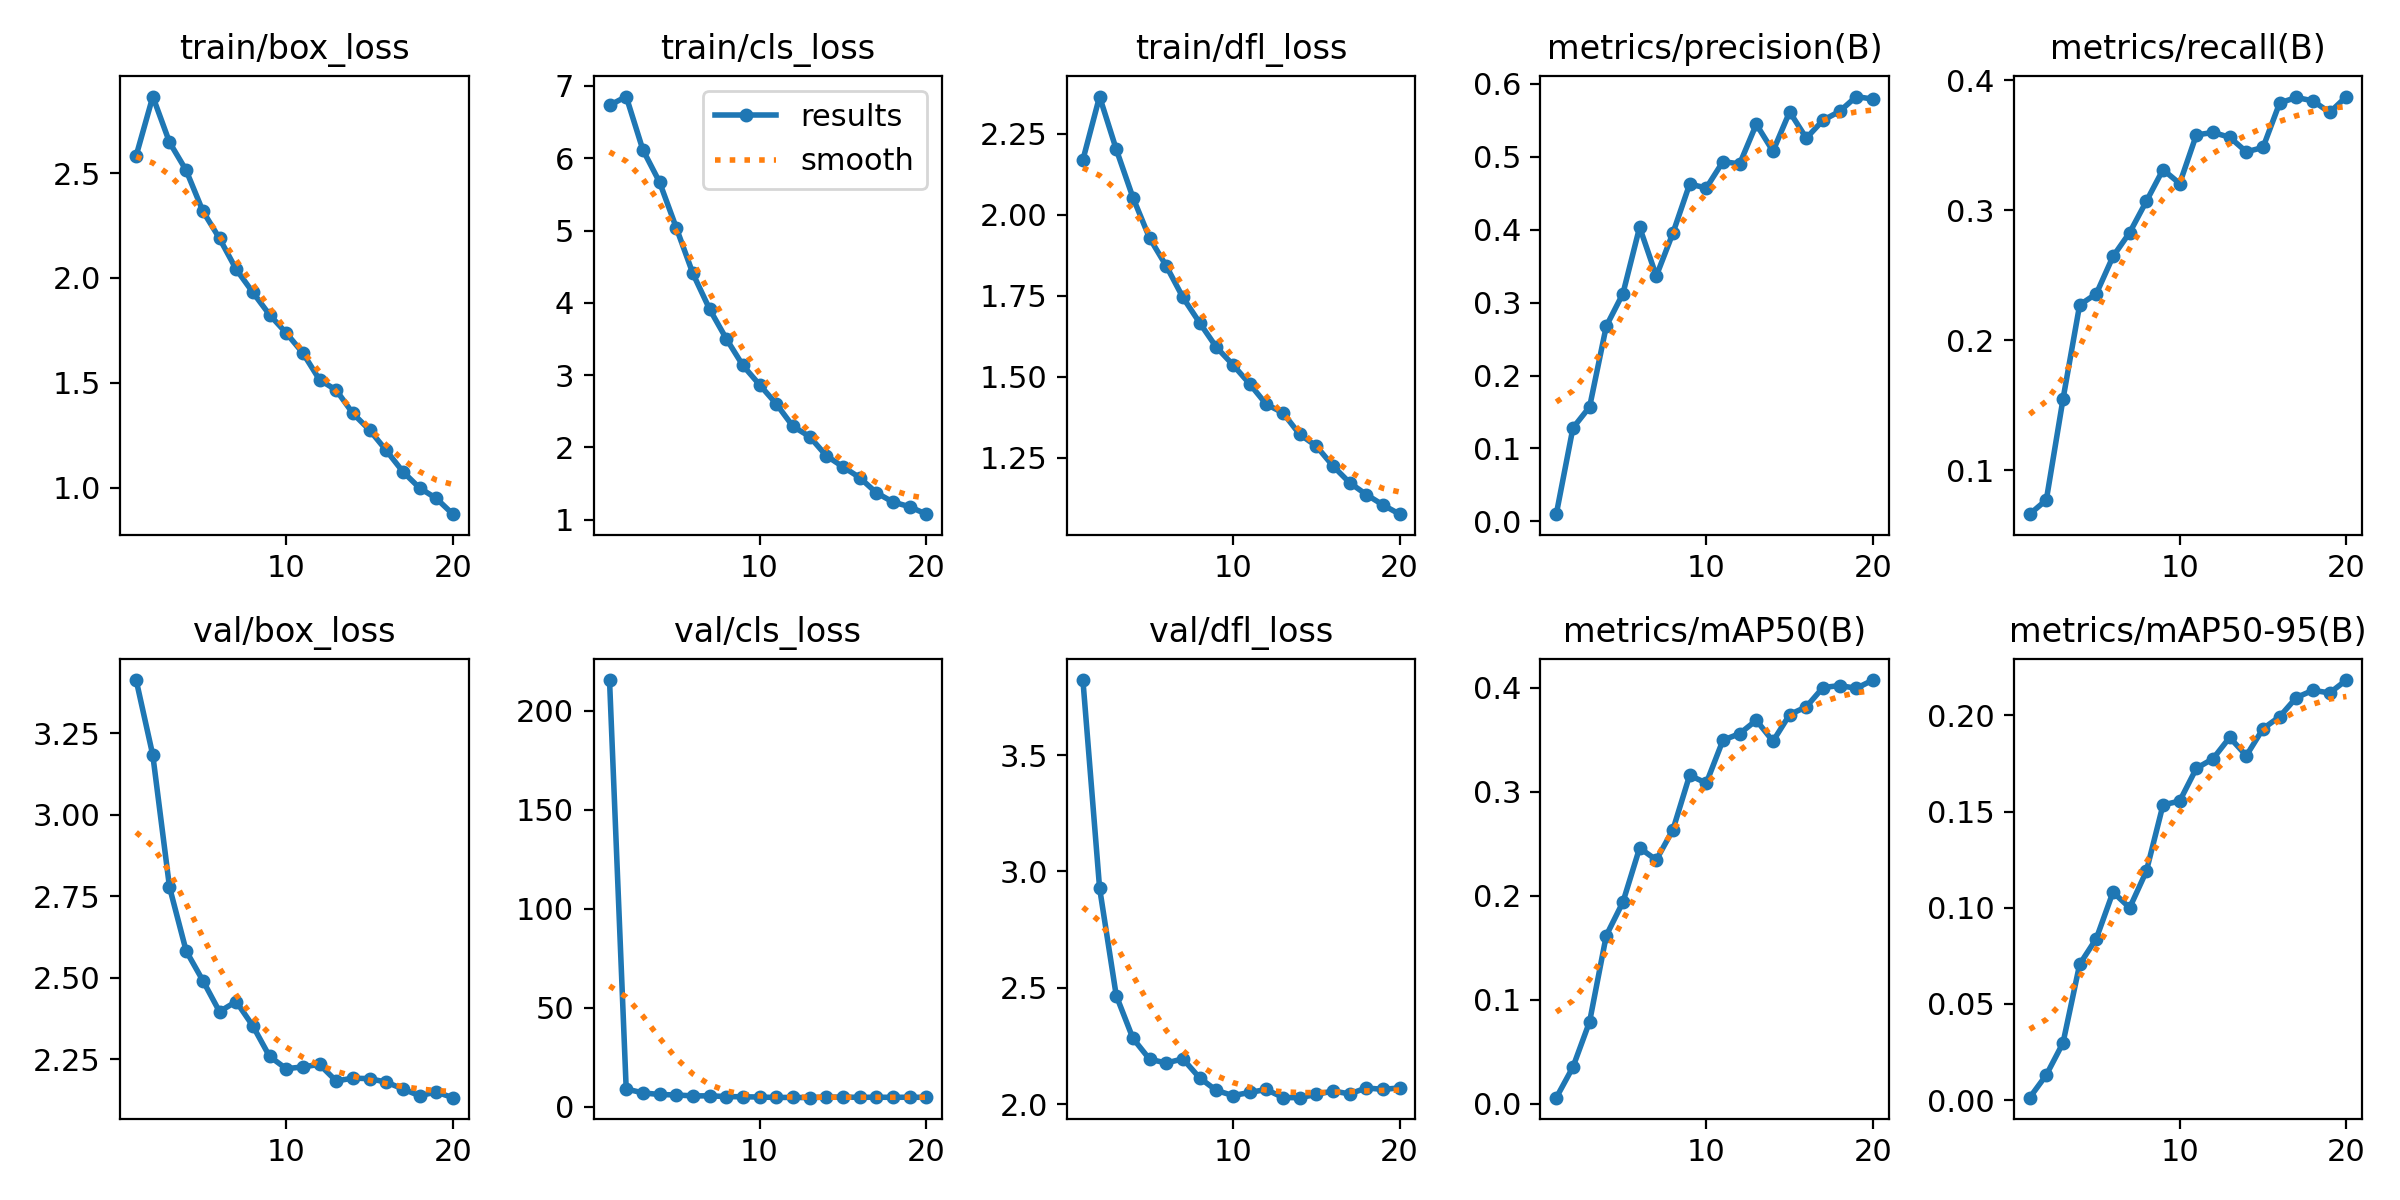

The table this chart was drawn from, first rows:
epoch, time, train/box_loss, train/cls_loss, train/dfl_loss, metrics/precision(B), metrics/recall(B), metrics/mAP50(B), metrics/mAP50-95(B), val/box_loss, val/cls_loss, val/dfl_loss, lr/pg0, lr/pg1, lr/pg2
1, 485.5, 2.582, 6.731, 2.169, 0.00981, 0.06621, 0.00594, 0.00129, 3.414, 215.5, 3.822, 0.0006653, 0.0006653, 0.0006653
2, 976.4, 2.865, 6.852, 2.365, 0.1281, 0.07716, 0.03535, 0.01311, 3.183, 8.899, 2.929, 0.001266, 0.001266, 0.001266
3, 1434, 2.647, 6.116, 2.202, 0.157, 0.1547, 0.07905, 0.02973, 2.778, 6.906, 2.467, 0.001801, 0.001801, 0.001801
4, 1903, 2.513, 5.67, 2.053, 0.2678, 0.2272, 0.1618, 0.0706, 2.582, 6.105, 2.283, 0.001703, 0.001703, 0.001703
5, 2365, 2.319, 5.041, 1.928, 0.3125, 0.2358, 0.194, 0.084, 2.491, 5.863, 2.193, 0.001604, 0.001604, 0.001604
6, 2819, 2.188, 4.405, 1.842, 0.4036, 0.2645, 0.246, 0.1081, 2.396, 5.39, 2.177, 0.001505, 0.001505, 0.001505
7, 3286, 2.041, 3.914, 1.745, 0.3366, 0.2828, 0.2344, 0.09996, 2.427, 5.427, 2.195, 0.001406, 0.001406, 0.001406
8, 3747, 1.931, 3.505, 1.667, 0.3956, 0.3069, 0.2636, 0.1189, 2.352, 5.056, 2.114, 0.001307, 0.001307, 0.001307
9, 4215, 1.824, 3.134, 1.591, 0.4626, 0.3313, 0.3159, 0.1534, 2.259, 4.944, 2.06, 0.001208, 0.001208, 0.001208
10, 4668, 1.737, 2.868, 1.536, 0.4574, 0.3206, 0.3083, 0.1554, 2.221, 4.824, 2.037, 0.001109, 0.001109, 0.001109
11, 5130, 1.642, 2.604, 1.478, 0.4935, 0.3579, 0.3496, 0.1724, 2.226, 4.585, 2.051, 0.00101, 0.00101, 0.00101
12, 5585, 1.514, 2.292, 1.415, 0.4903, 0.3599, 0.3559, 0.1774, 2.234, 4.644, 2.064, 0.000911, 0.000911, 0.000911
13, 6028, 1.465, 2.151, 1.388, 0.5448, 0.3562, 0.3688, 0.1885, 2.183, 4.492, 2.029, 0.000812, 0.000812, 0.000812
14, 6480, 1.354, 1.887, 1.322, 0.5077, 0.345, 0.3486, 0.179, 2.192, 4.77, 2.028, 0.000713, 0.000713, 0.000713
15, 6918, 1.275, 1.732, 1.286, 0.5618, 0.3483, 0.3742, 0.193, 2.19, 4.778, 2.042, 0.000614, 0.000614, 0.000614
16, 7402, 1.177, 1.585, 1.224, 0.5257, 0.3826, 0.3817, 0.1993, 2.179, 4.657, 2.057, 0.000515, 0.000515, 0.000515
17, 7841, 1.076, 1.375, 1.172, 0.5502, 0.3868, 0.4002, 0.2092, 2.158, 4.729, 2.044, 0.000416, 0.000416, 0.000416
18, 8278, 0.998, 1.246, 1.136, 0.5625, 0.3841, 0.4021, 0.213, 2.137, 4.657, 2.07, 0.000317, 0.000317, 0.000317
19, 8745, 0.9486, 1.181, 1.104, 0.5827, 0.3752, 0.3995, 0.2116, 2.149, 4.728, 2.064, 0.000218, 0.000218, 0.000218
20, 9194, 0.8729, 1.077, 1.075, 0.5792, 0.3875, 0.4074, 0.2183, 2.132, 4.649, 2.07, 0.000119, 0.000119, 0.000119
